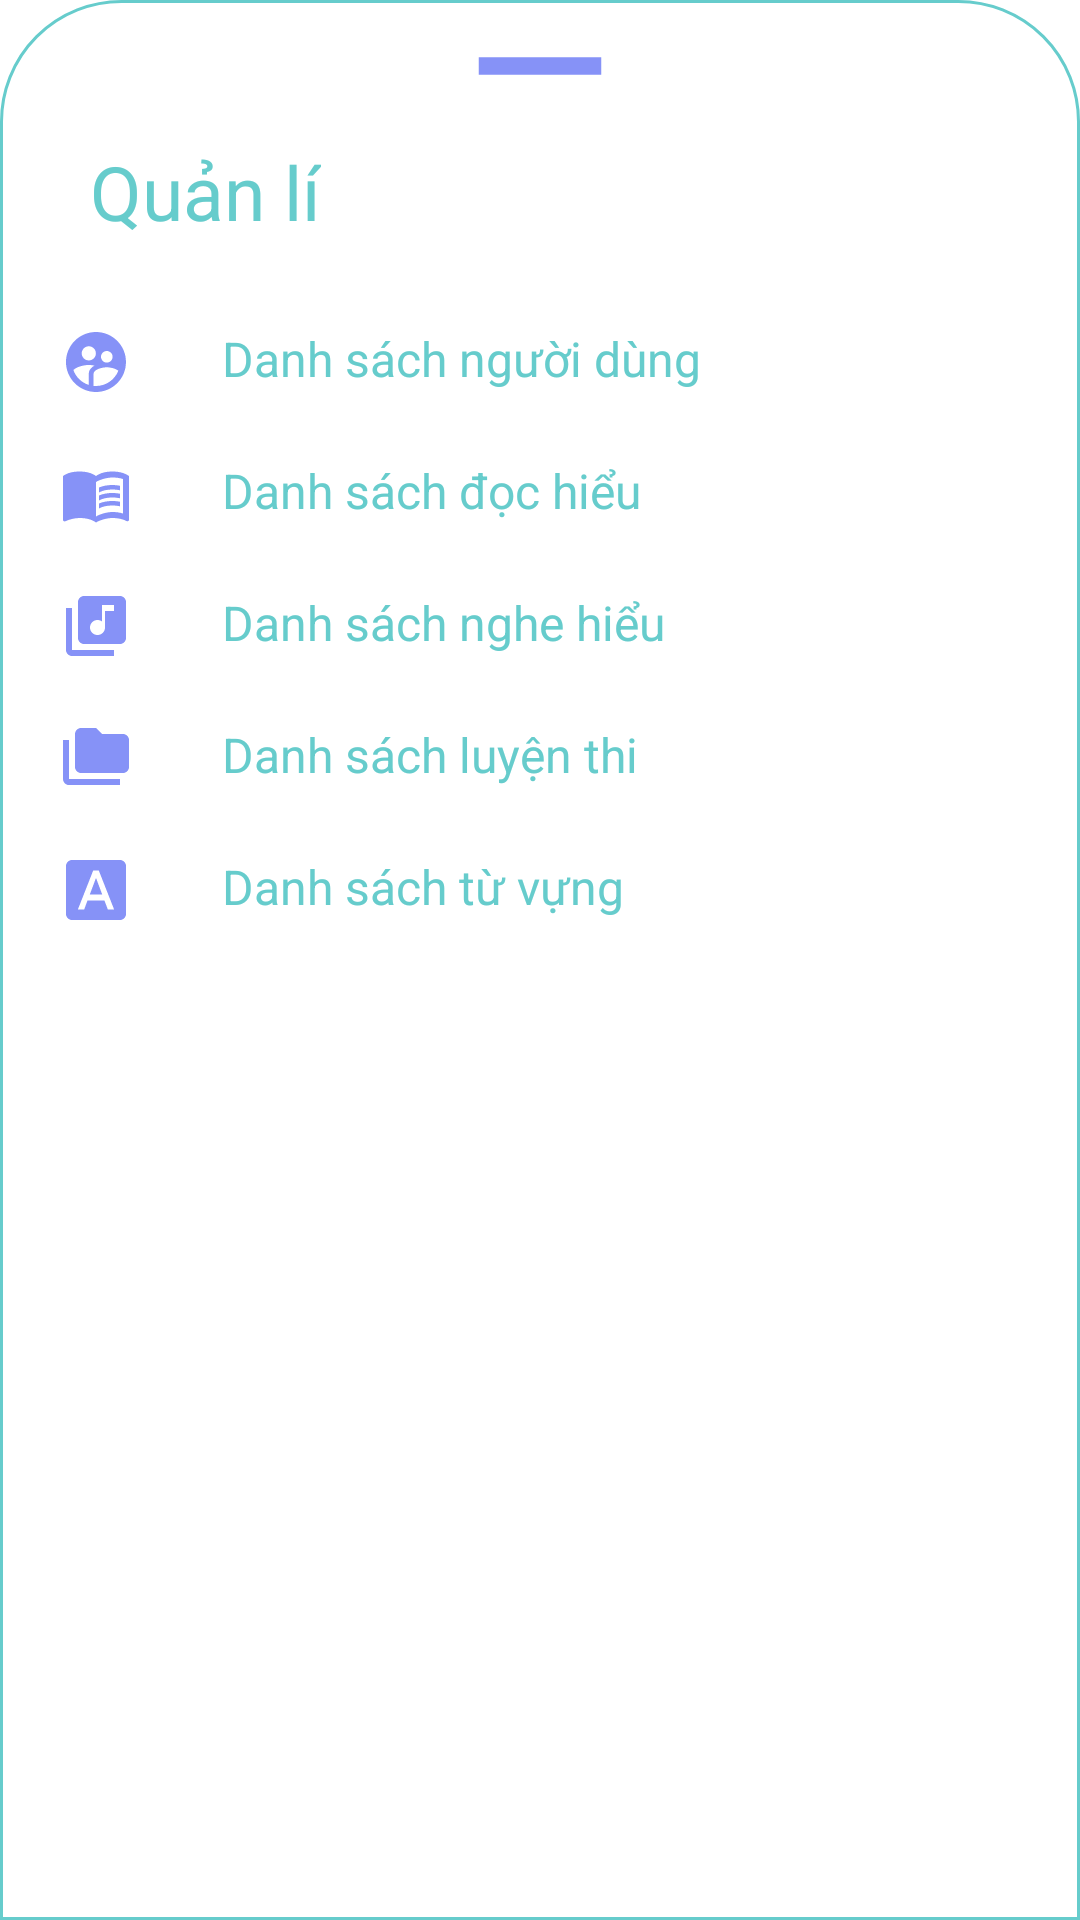

Here is an Android app screen rendered from its layout file. Give the layout XML and the strings, colors and styles it references.
<!-- AndroidManifest.xml: application theme Theme.MyApplication -->
<!-- res/layout/bottomsheetlayout.xml -->
<?xml version="1.0" encoding="utf-8"?>
<LinearLayout xmlns:android="http://schemas.android.com/apk/res/android"
    android:orientation="vertical"
    android:layout_width="match_parent"
    android:layout_height="match_parent"
    android:background="@drawable/dialogbkg">

    <ImageView
        android:layout_width="70dp"
        android:layout_height="wrap_content"
        android:src="@drawable/baseline_remove_24"
        android:layout_gravity="center|top"
        android:scaleType="centerCrop"/>

    <LinearLayout
        android:layout_width="match_parent"
        android:layout_height="wrap_content"
        android:orientation="horizontal">

        <TextView
            android:id="@+id/createText"
            android:layout_width="wrap_content"
            android:layout_height="wrap_content"
            android:textAlignment="viewStart"
            android:text="Quản lí"
            android:padding="8dp"
            android:textColor="@color/lavender"
            android:layout_marginStart="12dp"
            android:layout_marginTop="5dp"
            android:textSize="25dp" />

        <ImageView
            android:layout_width="wrap_content"
            android:layout_height="wrap_content"
            android:src="@drawable/baseline_clear_24"
            android:layout_marginLeft="250dp"
            android:layout_marginTop="8dp"
            android:id="@+id/cancelButton"/>

    </LinearLayout>


    <LinearLayout
        android:id="@+id/layoutQuanLiNguoiDung"
        android:orientation="horizontal"
        android:layout_width="match_parent"
        android:layout_height="wrap_content"
        android:layout_marginTop="10dp"
        android:padding="10dp">

        <ImageView
            android:layout_width="wrap_content"
            android:layout_height="wrap_content"
            android:src="@drawable/baseline_supervised_user_circle_24"/>

        <TextView
            android:layout_width="wrap_content"
            android:layout_height="wrap_content"
            android:text="Danh sách người dùng"
            android:textColor="@color/lavender"
            android:layout_marginLeft="30dp"
            android:textSize="16sp"/>

    </LinearLayout>

    <LinearLayout
        android:id="@+id/layoutDocHieu"
        android:orientation="horizontal"
        android:layout_width="match_parent"
        android:layout_height="wrap_content"
        android:padding="10dp">


        <ImageView
            android:layout_width="wrap_content"
            android:layout_height="wrap_content"
            android:src="@drawable/baseline_menu_book_24"/>

        <TextView
            android:layout_width="wrap_content"
            android:layout_height="wrap_content"
            android:text="Danh sách đọc hiểu"
            android:textColor="@color/lavender"
            android:layout_marginLeft="30dp"
            android:textSize="16sp"/>

    </LinearLayout>

    <LinearLayout
        android:id="@+id/layoutNgheHieu"
        android:orientation="horizontal"
        android:layout_width="match_parent"
        android:layout_height="wrap_content"
        android:padding="10dp">


        <ImageView
            android:layout_width="wrap_content"
            android:layout_height="wrap_content"
            android:src="@drawable/baseline_library_music_24" />

        <TextView
            android:layout_width="wrap_content"
            android:layout_height="wrap_content"
            android:text="Danh sách nghe hiểu"
            android:textColor="@color/lavender"
            android:layout_marginLeft="30dp"
            android:textSize="16sp"/>

    </LinearLayout>
    <LinearLayout
        android:id="@+id/layoutLuyenThi"
        android:orientation="horizontal"
        android:layout_width="match_parent"
        android:layout_height="wrap_content"
        android:padding="10dp">


        <ImageView
            android:layout_width="wrap_content"
            android:layout_height="wrap_content"
            android:src="@drawable/baseline_folder_copy_24" />

        <TextView
            android:layout_width="wrap_content"
            android:layout_height="wrap_content"
            android:text="Danh sách luyện thi"
            android:textColor="@color/lavender"
            android:layout_marginLeft="30dp"
            android:textSize="16sp"/>

    </LinearLayout>
    <LinearLayout
        android:id="@+id/layouTuVung"
        android:orientation="horizontal"
        android:layout_width="match_parent"
        android:layout_height="wrap_content"
        android:paddingLeft="10dp"
        android:paddingRight="10dp"
        android:paddingTop="10dp"
        android:paddingBottom="30dp">


        <ImageView
            android:layout_width="wrap_content"
            android:layout_height="wrap_content"
            android:src="@drawable/baseline_font_download_24" />

        <TextView
            android:layout_width="wrap_content"
            android:layout_height="wrap_content"
            android:text="Danh sách từ vựng"
            android:textColor="@color/lavender"
            android:layout_marginLeft="30dp"
            android:textSize="16sp"/>

    </LinearLayout>

</LinearLayout>
<!-- resources referenced by this layout -->
<resources>
  <color name="lavender">#66CCCC</color>
  <!-- drawable baseline_folder_copy_24 (drawable) -->
  <vector android:height="24dp" android:tint="#8692f7"
      android:viewportHeight="24" android:viewportWidth="24"
      android:width="24dp" xmlns:android="http://schemas.android.com/apk/res/android">
      <path android:fillColor="@android:color/white" android:pathData="M3,6H1v13c0,1.1 0.9,2 2,2h17v-2H3V6z"/>
      <path android:fillColor="@android:color/white" android:pathData="M21,4h-7l-2,-2H7C5.9,2 5.01,2.9 5.01,4L5,15c0,1.1 0.9,2 2,2h14c1.1,0 2,-0.9 2,-2V6C23,4.9 22.1,4 21,4z"/>
  </vector>
  <!-- drawable baseline_font_download_24 (drawable) -->
  <vector android:height="24dp" android:tint="#8692f7"
      android:viewportHeight="24" android:viewportWidth="24"
      android:width="24dp" xmlns:android="http://schemas.android.com/apk/res/android">
      <path android:fillColor="@android:color/white" android:pathData="M9.93,13.5h4.14L12,7.98zM20,2L4,2c-1.1,0 -2,0.9 -2,2v16c0,1.1 0.9,2 2,2h16c1.1,0 2,-0.9 2,-2L22,4c0,-1.1 -0.9,-2 -2,-2zM15.95,18.5l-1.14,-3L9.17,15.5l-1.12,3L5.96,18.5l5.11,-13h1.86l5.11,13h-2.09z"/>
  </vector>
  <!-- drawable baseline_library_music_24 (drawable) -->
  <vector android:height="24dp" android:tint="#8692f7"
      android:viewportHeight="24" android:viewportWidth="24"
      android:width="24dp" xmlns:android="http://schemas.android.com/apk/res/android">
      <path android:fillColor="@android:color/white" android:pathData="M20,2L8,2c-1.1,0 -2,0.9 -2,2v12c0,1.1 0.9,2 2,2h12c1.1,0 2,-0.9 2,-2L22,4c0,-1.1 -0.9,-2 -2,-2zM18,7h-3v5.5c0,1.38 -1.12,2.5 -2.5,2.5S10,13.88 10,12.5s1.12,-2.5 2.5,-2.5c0.57,0 1.08,0.19 1.5,0.51L14,5h4v2zM4,6L2,6v14c0,1.1 0.9,2 2,2h14v-2L4,20L4,6z"/>
  </vector>
  <!-- drawable baseline_remove_24 (drawable) -->
  <vector android:height="24dp" android:tint="#8692f7"
      android:viewportHeight="24" android:viewportWidth="24"
      android:width="24dp" xmlns:android="http://schemas.android.com/apk/res/android">
      <path android:fillColor="@android:color/white" android:pathData="M19,13H5v-2h14v2z"/>
  </vector>
  <!-- drawable dialogbkg (drawable) -->
  <?xml version="1.0" encoding="utf-8"?>
  <shape xmlns:android="http://schemas.android.com/apk/res/android">
      <solid
          android:color="@color/white">
      </solid>
      <corners
          android:topLeftRadius="40dp"
          android:topRightRadius="40dp">
      </corners>
      <padding
          android:bottom="10dp"
          android:left="10dp"
          android:right="10dp"
          android:top="10dp">
      </padding>
  
      <stroke
          android:width="1dp"
          android:color="@color/lavender">
  
      </stroke>
  </shape>
  <style name="Theme.MyApplication" parent="Theme.MaterialComponents.DayNight.NoActionBar">
          
          <item name="colorPrimary">@color/lavender</item>
          <item name="colorPrimaryVariant">@color/lavender</item>
          <item name="colorOnPrimary">@color/white</item>
          
          <item name="colorSecondary">@color/teal_200</item>
          <item name="colorSecondaryVariant">@color/teal_700</item>
          <item name="colorOnSecondary">@color/black</item>
          
          <item name="android:statusBarColor">?attr/colorPrimaryVariant</item>
          
      </style>
  <color name="white">#FFFFFFFF</color>
  <color name="teal_200">#FF03DAC5</color>
  <color name="teal_700">#FF018786</color>
  <color name="black">#FF000000</color>
</resources>
